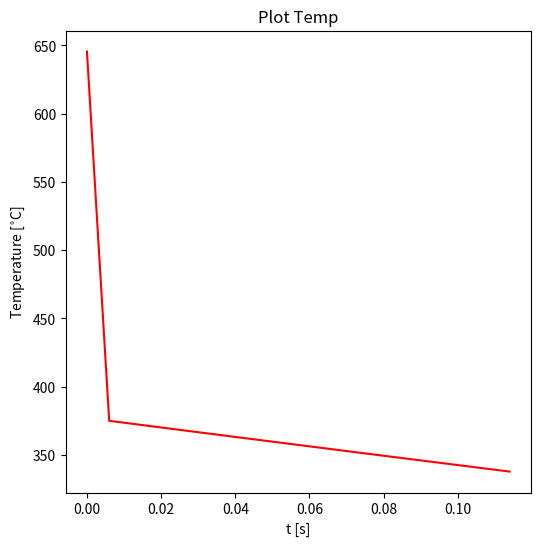
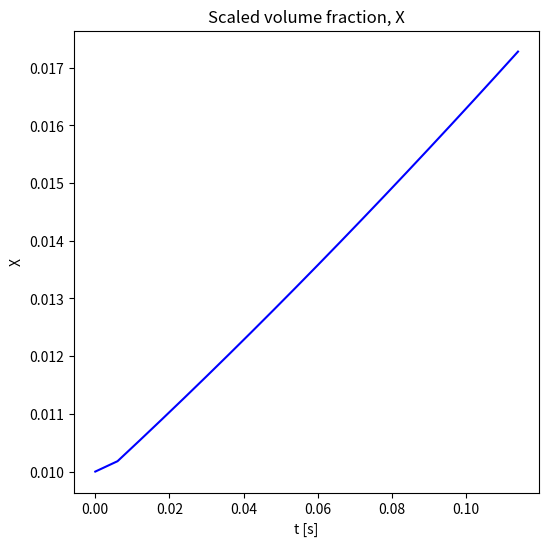
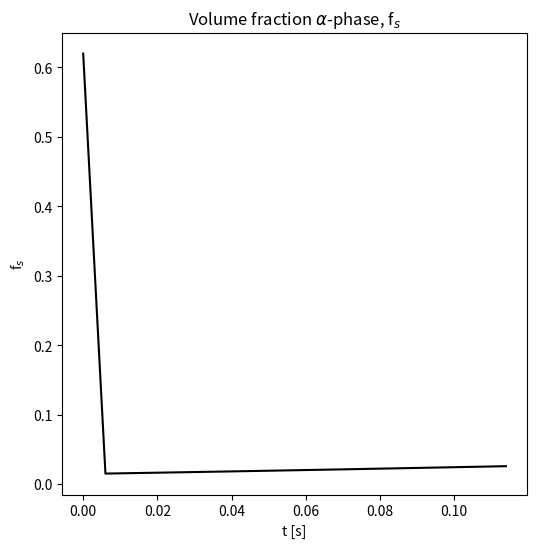
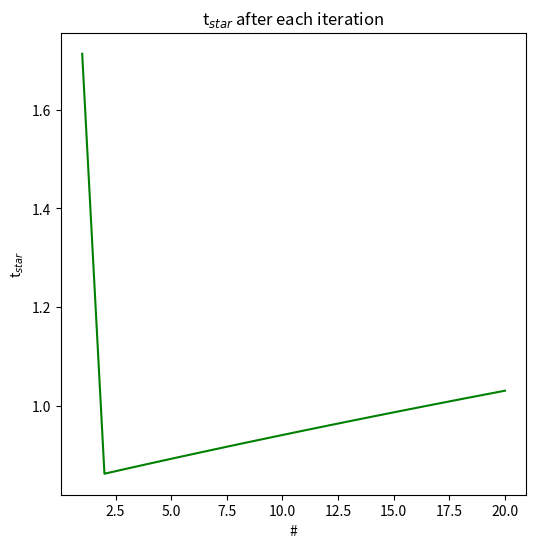

The script that saved these images, in order:
#!/usr/bin/env python3

#---------------------------------------
#Group 1:
#Tina Bergh
#Jonas Frafjord
#Jonas K. Sunde
#---------------------------------------

import sys
import numpy as np
import math
from matplotlib import pyplot as plt

#Readme:
    #Subscript t, i.e. _t, means temporary, of functional variable. It lives inside the scope of the function (most times at least)
    #The main function will run when you execute the script. Here you can change which functions will run, and which parameters you want to set

#Required information:
	#Nucleation temperature is assumed to be 0.1 degrees below the melting temperature, i.e. T_L-0.1
	#The reference temperature is chosen to be 2 degrees below the melting temperature, i.e. T_L-2.0

#Global variables:
T_k = 273.15            #Degrees Kelvin at 0 degrees Centigrade
T_m = 660.5#+T_k         #Melting temperature of pure Al [K]
T_e = 577.0#+T_k         #Eutectic temperature of binary Al-Si [K]
C_s = 1.5               #Solubility of Si in Al at T_e, wt% Si
C_e = 12.2              #Eutectic composition, wt% Si

#C_0r = 				#Chosen reference concentration in wt% Si, starting concentration
#X_c = 4.0					#The MoleFraction it took t_s (i.e. t_star) seconds to form

k_pc = C_s/C_e          #Partitioning coefficient defined to be C_sol/C_liq, is constant due to linearised phase diagram
m_upper = (T_m-T_e)/C_e #rate of linear line sol-liq
m_lower = (T_m-T_e)/C_s #rate of linear line sol-sol
#L = 0.8					#Latent heat [J/mm^3]
L = 1.0746				#Latent heat [J/mm^3]
rho = 2.7e-3           #Density[g/mm^3]
C_hc = 24.20            #Heat capacity [J/mol]
M_mAl = 26.98          #[g/mol] Molar mass Aluminium
rhoC = rho/M_mAl*C_hc #Volume heat capacity [J/(Celcius*mm^3)]
#print('rhoC1 = {0:.5f} J/Cmm^3'.format(rhoC2))
rhoC2 = 0.0027			   #Volume heat capacity [J/(Celcius*mm^3)] density dependent
print('rhoC2 = {0:.5f} J/Cmm^3'.format(rhoC))
#lambdaL = 0.095			#Thermal conductivity liquid Al [W/(Celcius*mm)]
#lambdaS = 0.21			#Thermal conductivity solid Al [W/(Celcius*mm)]
#Andre verdiar frå literaturen:
lambdaL = 0.094			#Thermal conductivity liquid Al [W/(Celcius*mm)] @ 665 degrees Celcius
lambdaS = 0.213			#Thermal conductivity solid Al [W/(Celcius*mm)] @ 630 degrees Celcius
t_sim = 6.0					#6 seconds simulation

#This is a setup for the figures which we will plot on. The plots are added when we need to.
#Will be a weight fraction plot.
if False:
    f1, subfig1 = plt.subplots(1,2)
    #f3.tight_layout()
    subfig1[0].set_title(r'X$_{c}$ = 0.15',y=1.01)
    subfig1[1].set_title(r'X$_{c}$ = 0.15',y=1.01)
    subfig1[0].set_ylabel(r'f$_{s}$')
    subfig1[0].set_xlabel('t [s]')
    subfig1[1].set_xlabel('t [s]')
    subfig1[1].set_ylabel(r'df$_{s}$/dt')
    plt.suptitle(r'Weight fraction of solid $\alpha$-phase (left) and time derivative (right)', position=(0.7,1.05),fontsize= 18)
    
    left  = 0.125  # the left side of the subplots of the figure
    right = 1.2    # the right side of the subplots of the figure
    bottom = 0.1   # the bottom of the subplots of the figure
    top = 0.9      # the top of the subplots of the figure
    wspace = 0.3   # the amount of width reserved for blank space between subplots
    hspace = 0.5   # the amount of height reserved for white space between subplots
    plt.subplots_adjust(left, bottom, right, top, wspace, hspace)
    
if False:
    f2, subfig2 = plt.subplots(4,1)
    #f3.tight_layout()
    subfig2[0].set_title(r'Temp',y=1.01)
    subfig2[0].set_ylabel(r'T [$^{\circ}$C]')
    subfig2[0].set_xlabel('t [s]')
    subfig2[1].set_title(r'Scaled volume fraction',y=1.01)
    subfig2[1].set_ylabel(r'X')
    subfig2[1].set_xlabel('t [s]')
    subfig2[2].set_title(r'Volume fraction $\alpha$',y=1.01)
    subfig2[2].set_ylabel(r'f$_{s}$')
    subfig2[2].set_xlabel('t [s]')
    subfig2[3].set_title(r'Time constant t_star',y=1.01)
    subfig2[3].set_ylabel(r't$_{star}$')
    subfig2[3].set_xlabel('#')
    plt.suptitle(r'Solidification of $\alpha$-phase (test-plot)', position=(0.7,1.05),fontsize= 18)
    
    left  = 0.125  # the left side of the subplots of the figure
    right = 1.2    # the right side of the subplots of the figure
    bottom = 0.3   # the bottom of the subplots of the figure
    top = 0.9      # the top of the subplots of the figure
    wspace = 0.3   # the amount of width reserved for blank space between subplots
    hspace = 0.5   # the amount of height reserved for white space between subplots
    plt.subplots_adjust(left, bottom, right, top, wspace, hspace)
	
#The temperature associated to a given concentration C_0. Not a free variable, but given by sol-liq-line.
def getT_L(C_0_t):
    return T_m-m_upper*C_0_t
#The temperature associated to a given concentration C_liq_t, a free variable of the system
def getT(C_liq_t):
    return T_m-m_upper*C_liq_t
#The temperature associated to a given concentration C_0. Not a free variable, but given by sol-sol-line.
def getT_S(C_0_t):
    return T_m-m_lower*C_0_t
#The nucleation temperature. We may delete this function and the next one, at some point. If we find it redundant.
def getT_n(T_L_t):
	return T_L_t - 0.1
 
#The solid weight fraction at equilibrium, given by the lever rule.
def SF_Equi(T_L_t, T_S_t, T_t):
    if T_t>T_L_t: return 0 #No solid has been formed at this temperature
    if T_t<T_S_t: return 1 #All is solid, do not distinguish between diferent solid phases
    return 1/(1-k_pc)*(T_L_t-T_t)/(T_m-T_t)
#The solid weight fraction differentiated with respect to temperature
def SF_Equi_dt(T_L_t, T_S_t, T_t):
    if T_t>T_L_t: return 0 #No solid has been formed at this temperature
    if T_t<T_S_t: return 0 #All is solid, do not distinguish between diferent solid phases
    return 1/(k_pc-1)*(T_m-T_L_t)/(T_m-T_t)**2

#The solid weight fraction using the Scheil model. Non-equilibrium solidification.
def SF_scheil(T_L_t, T_S_t, T_t):
    if T_m == T_t:return 0
    if (1-((T_m-T_t)/(T_m-T_L_t))**(1/(k_pc-1)))> 1:return 1
    if (1-((T_m-T_t)/(T_m-T_L_t))**(1/(k_pc-1)))< 0:return 0
    return 1-((T_m-T_t)/(T_m-T_L_t))**(1/(k_pc-1))
#The solid weight fraction differentiated with respect to temperature
def SF_scheil_dt(T_L_t, T_S_t, T_t):
    if T_t>T_L_t: return 0 #No solid has been formed at this temperature
    if T_m == T_L_t: return 1
    return (1/(k_pc-1))*(1/(T_m-T_L_t))*((T_m-T_t)/(T_m-T_L_t))**((2-k_pc)/(k_pc-1))

###################################################

#Why is this here? If these are global. Write them in above all definitions

#Choice of reference state:
#Defined from t = t_r, T=T_r and N = N_r
t_r = 1.0                  #Reference time, arb. chosen
N_r = 1000                  #Reference nucleation sites, arb. chosen
#The reference temperature
def getT_r(T_L_t):
	return T_L_t - 2.0

# X = X_c when t = t_star
X_c = 0.15					#Reference MoleFraction. The MoleFraction it took t_s (i.e. t_star) seconds to form
C_0r = X_c*C_s#SF_Equi()	#Resulting reference concentration in wt% Si
f_s_r = 2.0                #Reference volume fraction of spherical precipitates

#Time constant t_star (Applying the Hunt model, i.e. growth rate V prop. to undercooling^2/C_0
#NB: Define all parameters (calc from chosen reference condition)
def get_t_star(T_L_temp,T_temp,C_0_temp,N_temp,f_s_temp,n):
    return t_r*((getT_r(T_L_temp)-T_temp)/(T_L_temp-T_temp))**2*(C_0_temp/C_0r)*(N_r/N_temp)**(1/n)*(f_s_temp/f_s_r)**(1/n)

####################################################
	
#Mole fraction as a function of a referance mole fraction and time, X_c and t_s respectively, time t and the integer n.
def XMF(X_c_t, n, t_t, t_s_t=1.0):
    return 1-(1-X_c_t)**((t_t/t_s_t)**n)
#Differentiate numerically XMF as a function of time, by 1st order finite difference method.
def dXMFdt(X_c_plus_t, X_c_minus_t, dt_t):
    return (X_c_plus_t-X_c_minus_t)/(2*dt_t)
#An analytic solution for dXMF/dt
def dXMFdt_anal(X_temp,X_c_temp,n,t_temp,t_star_temp):
    if X_temp==0: return 0
    return -(1-X_temp)*math.log(1-X_temp)*n/t_star_temp/((math.log(1-X_temp)/math.log(1-X_c_temp))**(1/n))

#Precursor to differential form of MoleFraction
#Kick-off equation
def dXMFdt_precursor(X_c_temp, n, t_temp,t_star_temp,dt_temp,X_start_temp):
    if X_c_temp==0: return 0
    return X_start_temp-dt_temp*(1-X_c_temp)**((t_temp/t_star_temp)**n)*math.log(1-X_c_temp)*((t_temp/t_star_temp)**n)*n/t_temp #Solve as backward Euler

#Total solidification time, eq. 15
def sol_time(t_eq_temp,f_eq_temp,L_temp,a_max_temp,rhoC_temp):
    return t_eq_temp-f_eq_temp*L_temp/a_max_temp/rhoC_temp
    
#Intrinsic cooling rate during solidification
def dT_next(dotQ_temp,rhoC_temp,L_temp,dfdT_Scheil_temp,dt_temp,T_prev_temp):
    return T_prev_temp-dt_temp*dotQ_temp/rhoC_temp+dt_temp*L_temp/rhoC_temp*dfdT_Scheil_temp

#Steady state cooling rate, i.e. dynamic balance occuring when X --> 1
def dT_next_steady_state(L_temp,rhoC_temp,dfdT_Scheil,a_max_temp):
    return a_max_temp*(L_temp/rhoC_temp*dfdT_Scheil-1)**-1

def solidification():
    #Everything that can be made global, should be made global. To make user interface more easy, have input parameters in this
        #funtion and provide the user with a readme.

    #Temperature boundaries
    T_min = T_e
    T_max = T_m
    #Nucleation sites
    N = 1000

    #If N = N_r, why bother?

    C_0 = [1.0, 4.0] # wt% Si, Alloy composition
        

    #Temporal discretisation
    Nt = int(1e3) 
    tmax = 6.0 #Seconds of simulation
    dt = tmax/Nt #Time increments
    t = np.linspace(0,tmax,Nt)
    X_c = [0.05, 0.15] #Reference MoleFraction
    
    #Kick-off MoleFraction
    #X_0 = dXMFdt_precursor(...)
    
    #Equilibrium solid fraction
    T_L = [getT_L(i) for i in C_0]
    [print('T_L = {0:.2f} deg C for C_0 = {1:.2f} wt% Si'.format(getT_L(i),i)) for i in C_0]
    T_S = [getT_S(i) for i in C_0]
    
    T_test = [T_max-15,T_max-50]

    #We should use the Scheil model instead?

    #Solid fraction
    F_s_eq = [SF_Equi(T_L[0],T_S[0],T_test[0]),SF_Equi(T_L[1],T_S[1], T_test[1])]
    print(F_s_eq)
    [print('F_s_eq{0:d} = {1:.3f} wt% Si'.format(i+1,F_s_eq[i])) for i in range(2)]
    
    #t_star
    t_star = [get_t_star(T_L[i],T_test[i],C_0[i],N,F_s_eq[i],n=3) for i in range(2)]
    [print('t_star{0:d} = {1:.3f} s'.format(i+1,t_star[i])) for i in range(2)]


    T = np.linspace(T_min, T_max, Nt)
    #F_s_eq = [[SF_Equi(T_L[0],T_S[0], j) for j in T],[SF_Equi(T_L[1],T_S[1], j) for j in T]]
    #F_s_eq_dt = [[SF_Equi_dt(T_L[0],T_S[0], j) for j in T],[SF_Equi_dt(T_L[1],T_S[1], j) for j in T]]
    
    #Scheil model 'non-eq. lever rule'
    #F_s_sch = [[SF_scheil(T_L[0],T_S[0], j) for j in T],[SF_scheil(T_L[1],T_S[1], j) for j in T]]
    #F_s_sch_dt = [[SF_scheil_dt(T_L[0],T_S[0], j) for j in T],[SF_scheil_dt(T_L[1],T_S[1], j) for j in T]]    
    
    #MoleFraction evolution
    #n = [1,2,3]
    #nlist = np.append(n,n)
    #X_c_n = [[X_c[0],j] for j in n] + [[X_c[1],j] for j in n]
    #X = [[XMF(i,j,k) for k in t] for i in X_c for j in n]
    #dXdt_anal = [[dXMFdt_anal(i[k], j[0], j[1]) for k in range(Nt)] for i,j in zip(X,X_c_n)]
    #plt.figure()
    #dXdt = [[dXMFdt(Xlist[k+1],Xlist[k-1],tmax/Nt) for k in range(1,Nt-1)] for Xlist in X]


    # Calc Kick-off value X_0 from dXMFdt_precursor(..)
    X_0 = [dXMFdt_precursor(X_c[i], 3, 1,t_star[i],dt,F_s_eq[i]) for i in range(2)]
    print(X_0)
    
    # Iteration steps
    sim = 20
    X = np.zeros(sim)
    #X[0] = X_0[0]
    X[0] = 0.01
    f_s = np.zeros(sim)
    f_s[0] = F_s_eq[0]
    T = np.zeros(sim)
    T[0] = T_test[0]
    t_st = np.zeros(sim)
    t_st[0] = t_star[0]
    n_=3
    t_plot = [0]    

    a = 0.1

    #Main loop
    #for i in t:
    for i in range(sim-1):
        # --> Calc. X_next from dXMFdt_anal(...)
        t_curr = i*dt
        t_plot.append(t_curr+dt)
 #       T_L = getT_L()
        X[i+1] = X[i]+dXMFdt_anal(X[i],X_c[0],n_,t_curr,t_st[i])*dt
        #X[i+1] = dXMFdt_anal(X[i],X_c[0],n_,t_curr,t_st[i])
        # --> Calc. f_s_next from df_s/dt = f_m*dX/dt
#        C_s = SF_scheil(T_L()) denne må oppdateres hver gang. fordi C_s er avhengig av tid. Dersom en bruker equiv
#           så kan vi bare bruke lever rule.. men bør vel egentlig bruke scheil. Kommer ann på dt... veldig lav dt, ok med lever
        f_s[i+1] = C_s*X[i+1] # NB test with C_s, should be f_m
        f_temp_m = SF_scheil(T_L[0], T_S[0], T[i])
        # --> Calc T_next from dT/dt = -dotQ/rhoC+L/rhoC*df_s/dt
        dotQ = lambdaL*10 # NB better value? Why is this in loop? Can we express it using a. e.g. as below
#        dotQ = a*rhoC
        dfdT_Scheil = (f_s[i+1]-f_s[i])/dt
#        dfdT_Scheil = f_temp_m*dXMFdt_anal(X[i],X_c[0],n_,t_curr,t_st[i])
        print(dfdT_Scheil)
        T[i+1] = dT_next(dotQ,rhoC,L,dfdT_Scheil,dt,T[i])
        # --> Calc. new t_star due to temperature change
        t_st[i+1] = get_t_star(T_L[0],T[i+1],C_0[0],N,f_s[i+1],n_)
        
    iteration = np.arange(sim)+1
    print('Scaled volume fraction X:')
    print(X)
    print('Volume fraction solid, alpha:')
    print(f_s)
    print('Temperature T:')
    print(T)
    print('t_star:')
    print(t_st)
    
    ##################################
    #plotting
    plt.figure(figsize=(6,6), dpi=120)
    plt.plot(t_plot,T,'r')
    plt.xlabel('t [s]')
    plt.ylabel(r'Temperature [$^{\circ}$C]')
    plt.title('Plot Temp')
    
    plt.figure(figsize=(6,6), dpi=120)
    plt.plot(t_plot,X,'b')
    plt.xlabel('t [s]')
    plt.ylabel(r'X')
    plt.title('Scaled volume fraction, X')

    plt.figure(figsize=(6,6), dpi=120)
    plt.plot(t_plot,f_s,'k')
    plt.xlabel('t [s]')
    plt.ylabel(r'f$_{s}$')
    plt.title(r'Volume fraction $\alpha$-phase, f$_{s}$')
    
    plt.figure(figsize=(6,6), dpi=120)
    plt.plot(iteration,t_st,'g')
    plt.xlabel('#')
    plt.ylabel(r't$_{star}$')
    plt.title('t$_{star}$ after each iteration')
    
    #subfig2[0].plot(t_plot,T,'b')
    #subfig2[1].plot(t_plot,X,'g')
    #subfig2[2].plot(t_plot,f_s,'k')
    #subfig2[3].plot(iteration,t_st,'r')
    
    # k = 1
    # for Xlist, n_id in zip(dXdt_anal,nlist):
    #     if k>3:
    #         subfig1[1].plot(t,Xlist, '--', label='n = {} (anal)'.format(n_id))
    #         k+=1
    #     else:
    #        subfig2[1].plot(t,Xlist, '--', label='n = {} (anal)'.format(n_id))
    #         k+=1
            
def main(argv):
    print('Program started')
    solidification()
    plt.show()
    #subfig1[1].legend(bbox_to_anchor=(1.05, 1), loc=2, borderaxespad=0.)
    
#Only run if this is a main file, and not a module
if __name__ == "__main__":
    main(sys.argv[1:])
